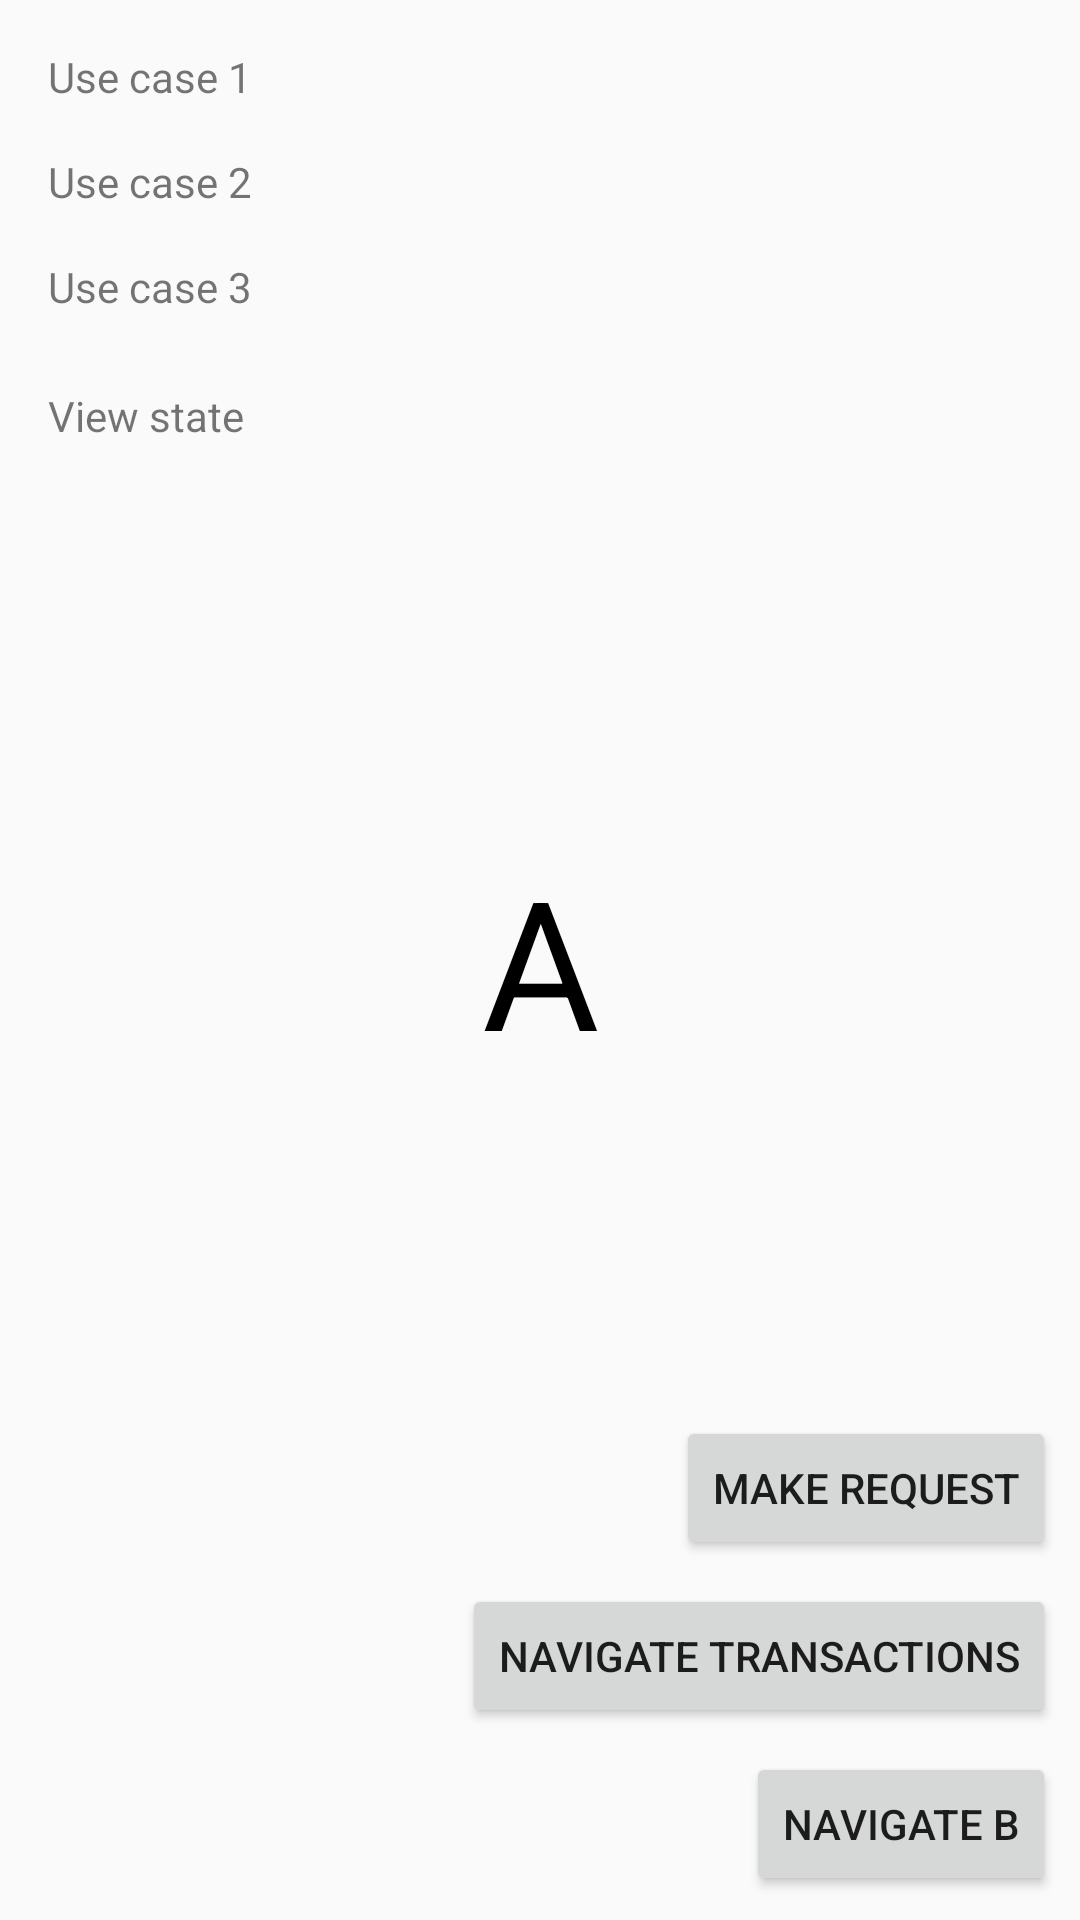

The Android layout XML behind this screen, and the referenced resources:
<!-- AndroidManifest.xml: application theme AppTheme -->
<!-- res/layout/fragment_a.xml -->
<?xml version="1.0" encoding="utf-8"?>
<androidx.constraintlayout.widget.ConstraintLayout xmlns:android="http://schemas.android.com/apk/res/android"
    xmlns:app="http://schemas.android.com/apk/res-auto"
    xmlns:tools="http://schemas.android.com/tools"
    android:layout_width="match_parent"
    android:layout_height="match_parent">

    <Button
        android:id="@+id/btnNavigateB"
        android:layout_width="wrap_content"
        android:layout_height="wrap_content"
        android:layout_marginEnd="8dp"
        android:layout_marginRight="8dp"
        android:layout_marginBottom="8dp"
        android:text="Navigate B"
        app:layout_constraintBottom_toBottomOf="parent"
        app:layout_constraintEnd_toEndOf="parent" />

    <Button
        android:id="@+id/btnTransactions"
        android:layout_width="wrap_content"
        android:layout_height="wrap_content"
        android:layout_marginEnd="8dp"
        android:layout_marginRight="8dp"
        android:layout_marginBottom="8dp"
        android:text="Navigate transactions"
        app:layout_constraintBottom_toTopOf="@+id/btnNavigateB"
        app:layout_constraintEnd_toEndOf="parent" />

    <Button
        android:id="@+id/btnMakeRequest"
        android:layout_width="wrap_content"
        android:layout_height="wrap_content"
        android:layout_marginEnd="8dp"
        android:layout_marginRight="8dp"
        android:layout_marginBottom="8dp"
        android:text="Make request"
        app:layout_constraintBottom_toTopOf="@+id/btnTransactions"
        app:layout_constraintEnd_toEndOf="parent" />

    <TextView
        android:id="@+id/tvTitle"
        android:layout_width="wrap_content"
        android:layout_height="wrap_content"
        android:layout_marginStart="8dp"
        android:layout_marginTop="8dp"
        android:layout_marginEnd="8dp"
        android:layout_marginBottom="8dp"
        android:text="A"
        android:textColor="#000000"
        android:textSize="60sp"
        app:layout_constraintBottom_toBottomOf="parent"
        app:layout_constraintEnd_toEndOf="parent"
        app:layout_constraintStart_toStartOf="parent"
        app:layout_constraintTop_toTopOf="parent" />

    <TextView
        android:id="@+id/titleUseCase1"
        android:layout_width="wrap_content"
        android:layout_height="wrap_content"
        android:layout_marginStart="16dp"
        android:layout_marginLeft="16dp"
        android:layout_marginTop="16dp"
        android:text="Use case 1"
        app:layout_constraintStart_toStartOf="parent"
        app:layout_constraintTop_toTopOf="parent" />

    <TextView
        android:id="@+id/titleUseCase2"
        android:layout_width="wrap_content"
        android:layout_height="wrap_content"
        android:layout_marginStart="16dp"
        android:layout_marginLeft="16dp"
        android:layout_marginTop="16dp"
        android:text="Use case 2"
        app:layout_constraintStart_toStartOf="parent"
        app:layout_constraintTop_toBottomOf="@+id/titleUseCase1" />

    <TextView
        android:id="@+id/titleUseCase3"
        android:layout_width="wrap_content"
        android:layout_height="wrap_content"
        android:layout_marginStart="16dp"
        android:layout_marginLeft="16dp"
        android:layout_marginTop="16dp"
        android:text="Use case 3"
        app:layout_constraintStart_toStartOf="parent"
        app:layout_constraintTop_toBottomOf="@+id/titleUseCase2" />

    <TextView
        android:id="@+id/titleUseCase4"
        android:layout_width="wrap_content"
        android:layout_height="wrap_content"
        android:layout_marginStart="16dp"
        android:layout_marginLeft="16dp"
        android:layout_marginTop="24dp"
        android:text="View state"
        app:layout_constraintStart_toStartOf="parent"
        app:layout_constraintTop_toBottomOf="@+id/titleUseCase3" />

    <TextView
        android:id="@+id/textUseCaseState1"
        android:layout_width="wrap_content"
        android:layout_height="wrap_content"
        android:layout_marginStart="16dp"
        android:layout_marginLeft="16dp"
        app:layout_constraintStart_toEndOf="@+id/titleUseCase1"
        app:layout_constraintTop_toTopOf="@+id/titleUseCase1"
        tools:text="Processing" />

    <TextView
        android:id="@+id/textUseCaseState2"
        android:layout_width="wrap_content"
        android:layout_height="wrap_content"
        android:layout_marginStart="16dp"
        android:layout_marginLeft="16dp"
        app:layout_constraintStart_toEndOf="@+id/titleUseCase2"
        app:layout_constraintTop_toTopOf="@+id/titleUseCase2"
        tools:text="Processing" />

    <TextView
        android:id="@+id/textUseCaseState3"
        android:layout_width="wrap_content"
        android:layout_height="wrap_content"
        android:layout_marginStart="16dp"
        android:layout_marginLeft="16dp"
        app:layout_constraintStart_toEndOf="@+id/titleUseCase3"
        app:layout_constraintTop_toTopOf="@+id/titleUseCase3"
        tools:text="Success" />

    <TextView
        android:id="@+id/textViewState"
        android:layout_width="wrap_content"
        android:layout_height="wrap_content"
        android:layout_marginStart="16dp"
        android:layout_marginLeft="16dp"
        app:layout_constraintStart_toEndOf="@+id/titleUseCase4"
        app:layout_constraintTop_toTopOf="@+id/titleUseCase4"
        tools:text="Processing" />

</androidx.constraintlayout.widget.ConstraintLayout>
<!-- resources referenced by this layout -->
<resources>
  <style name="AppTheme" parent="Theme.AppCompat.DayNight.NoActionBar">
          
          <item name="colorPrimary">@color/colorPrimary</item>
          <item name="colorPrimaryDark">@color/colorPrimaryDark</item>
          <item name="colorAccent">@color/colorAccent</item>
          <item name="windowActionBar">false</item>
          <item name="windowNoTitle">true</item>
      </style>
  <color name="colorPrimary">#3b3c43</color>
  <color name="colorPrimaryDark">#26262B</color>
  <color name="colorAccent">#f9b500</color>
</resources>
